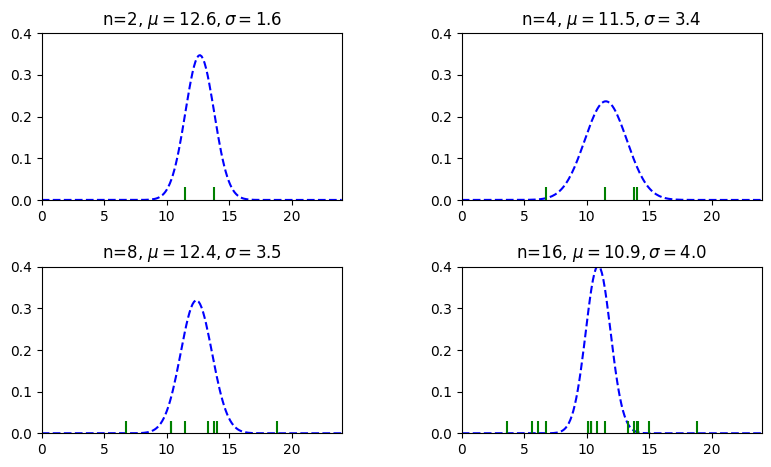

Recreate this plot in Python.
import numpy as np
import matplotlib.pyplot as plt
import matplotlib.ticker as ticker
from scipy.stats import norm
import csv
import pandas as pd
import seaborn as sns
import random

gen_mean = 12
gen_std = 4
whole_data = norm.rvs(loc=gen_mean, scale=gen_std, size=400)



n_s = [2, 4, 8, 16]

min = 0
max = 24

fig, axs = plt.subplots(2,2, figsize=(9,5))
axs = [item for sublist in axs for item in sublist]

for i in range(len(n_s)):
    n = n_s[i]
    data = whole_data[:n]
    if n ==2:
        print(data)

    sample_mean = data.mean()
    sample_std = data.std(ddof=1)

    pop_mean_mean = sample_mean
    pop_mean_std = sample_std/np.sqrt(n)

    ax = axs[i]
    ax.set_xlim(min, max)
    ax.set_ylim(0, .4)
    ax.set_title(f"n={n}, $\mu={sample_mean:.1f}, \sigma={sample_std:.1f}$")
    sns.set_style('whitegrid')
    xvalues = np.linspace(min, max, 200)
    yvalues = norm.pdf(xvalues, loc=pop_mean_mean, scale=pop_mean_std)
    ymax = yvalues.max()
    ax.plot(xvalues, yvalues, linestyle="dashed", color="blue")
    ax.vlines(data, 0, 0.03, color="green")

fig.subplots_adjust(left=0.1,
                    bottom=0.1,
                    right=0.9,
                    top=0.9,
                    wspace=0.4,
                    hspace=0.4)
fig.savefig('n_samples.png')





